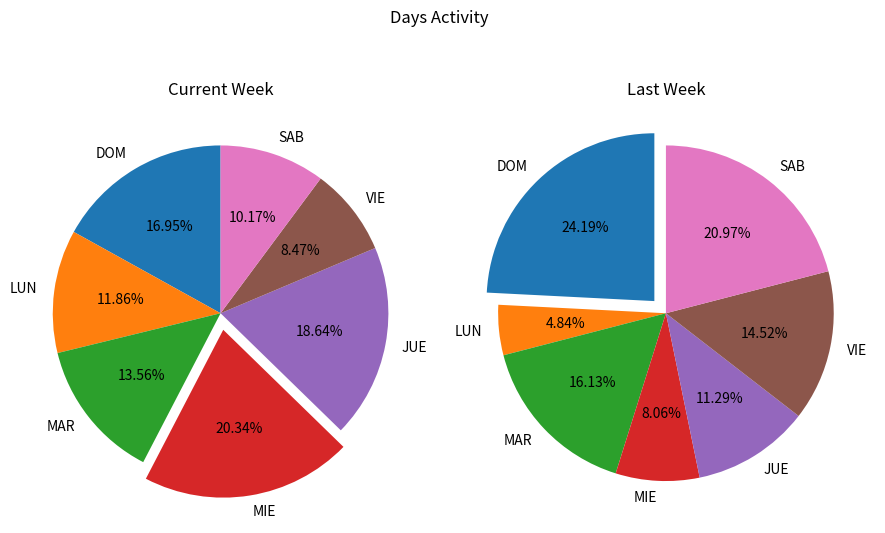

Write Python code to recreate this figure.
import numpy as np
import matplotlib.pyplot as plt
# pip install matplotlib


days = ['DOM', 'LUN', 'MAR', 'MIE', 'JUE', 'VIE', 'SAB']

activity_current = np.array([10, 7, 8, 12, 11, 5, 6])
activity_last = np.array([15, 3, 10, 5, 7, 9, 13])

figure, plots = plt.subplots(1, 2, figsize=(9,6))
figure.suptitle('Days Activity')

plots[0].pie(activity_current, labels=days, startangle=90, shadow=False,
        explode=(0, 0, 0, 0.1, 0, 0, 0), autopct='%1.2f%%')

plots[0].set_title('Current Week')

plots[1].pie(activity_last, labels=days, startangle=90, shadow=False,
        explode=(0.1, 0, 0, 0, 0, 0, 0), autopct='%1.2f%%')

plots[1].set_title('Last Week')

plt.tight_layout(pad=1)
plt.show()

